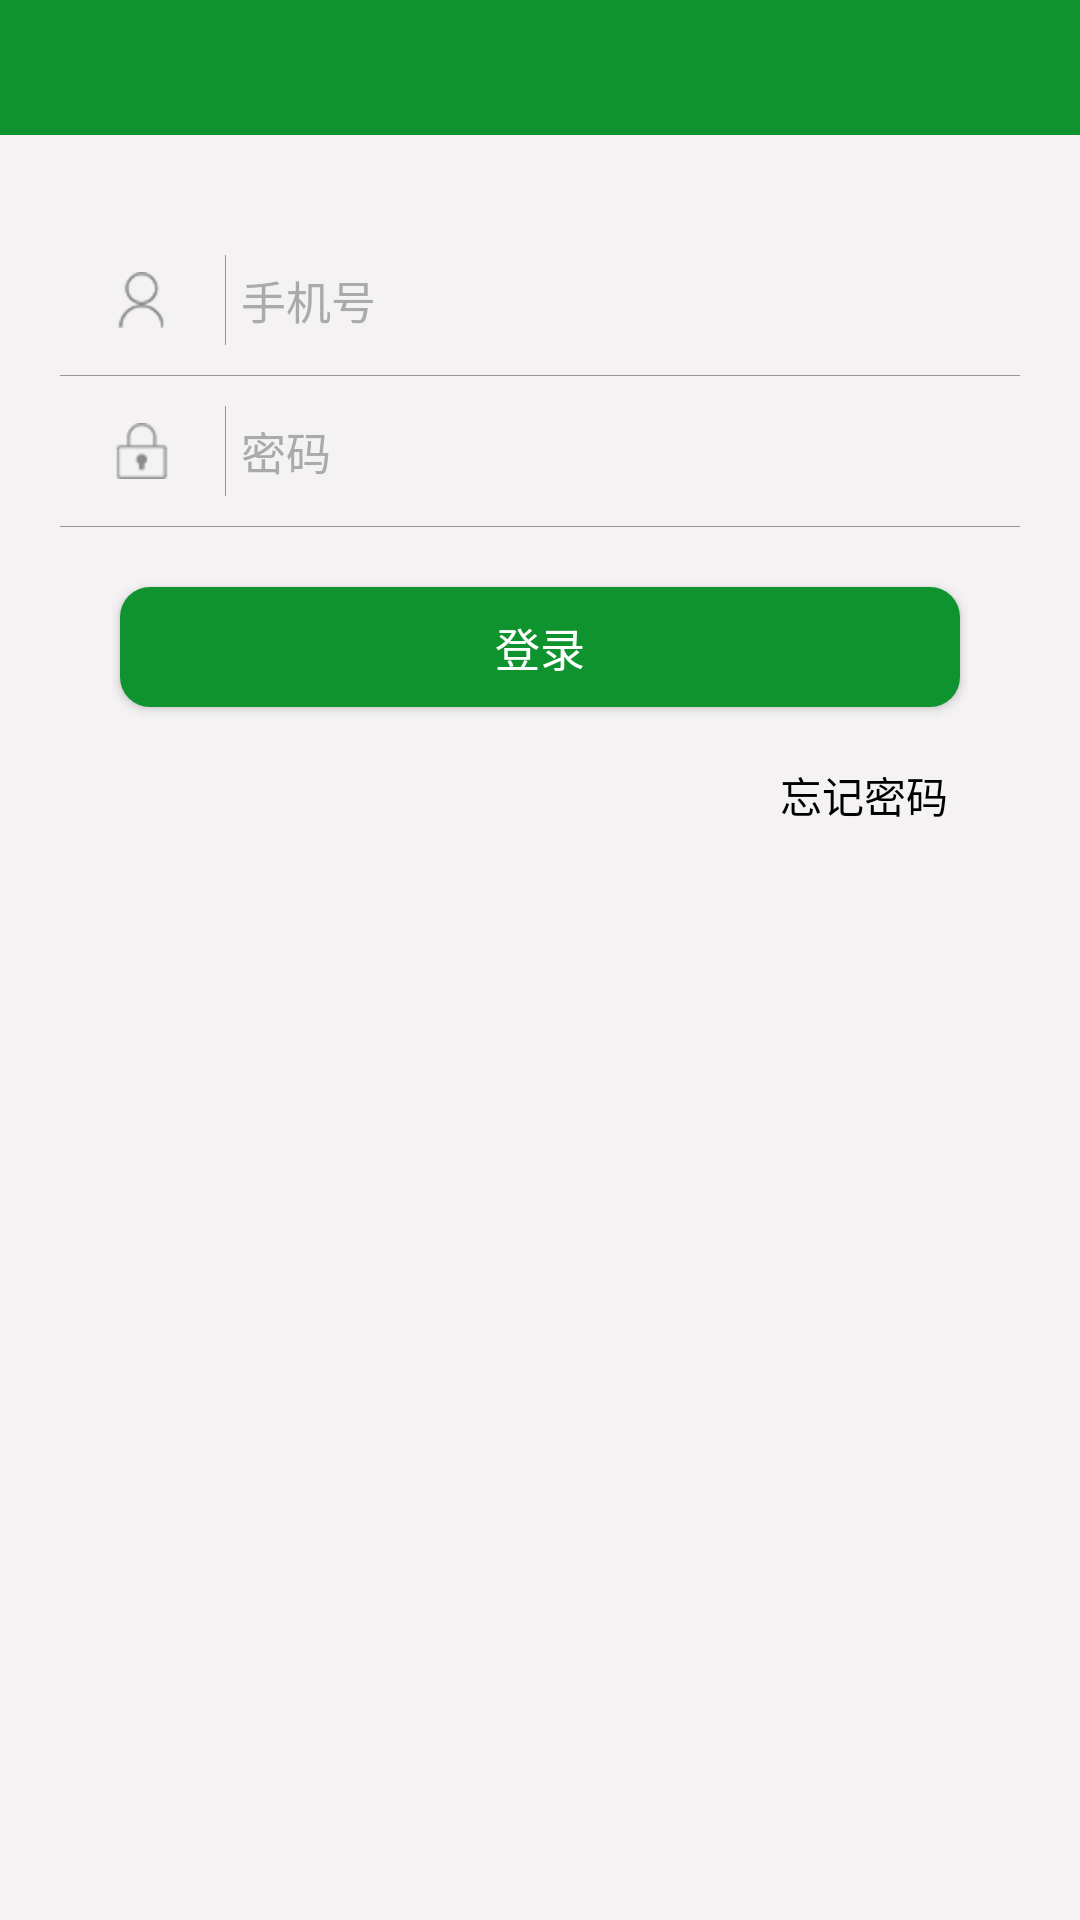

Produce the Android XML layout that renders to this screen, including the resource entries it uses.
<!-- AndroidManifest.xml: application theme AppTheme -->
<!-- res/layout/activity_login.xml -->
<?xml version="1.0" encoding="utf-8"?>
<LinearLayout xmlns:android="http://schemas.android.com/apk/res/android"
    android:layout_width="match_parent"
    android:layout_height="match_parent"
    android:background="@color/base_bg"
    android:fitsSystemWindows="true"
    android:orientation="vertical">

    <include layout="@layout/include_view_top" />
    <ScrollView
        android:layout_width="match_parent"
        android:layout_height="match_parent"
        android:fillViewport="true"
        android:scrollbars="none">


        <LinearLayout
            android:layout_width="match_parent"
            android:layout_height="match_parent"
            android:orientation="vertical">

            <LinearLayout
                android:layout_width="match_parent"
                android:layout_height="50dp"
                android:layout_marginLeft="20dp"
                android:layout_marginRight="20dp"
                android:layout_marginTop="30dp"
                android:orientation="horizontal">

                <ImageView
                    android:layout_width="50dp"
                    android:layout_height="match_parent"
                    android:layout_marginLeft="5dp"
                    android:paddingBottom="5dp"
                    android:paddingRight="5dp"
                    android:paddingTop="5dp"
                    android:scaleType="centerInside"
                    android:src="@mipmap/icon_edit_phone" />

                <View
                    android:layout_width="1px"
                    android:layout_height="match_parent"
                    android:layout_marginBottom="10dp"
                    android:layout_marginTop="10dp"
                    android:background="@color/text_gray" />


                <EditText
                    android:id="@+id/et_phone"
                    android:layout_width="match_parent"
                    android:layout_height="match_parent"
                    android:layout_marginRight="5dp"
                    android:background="@color/base_bg"
                    android:gravity="center_vertical"
                    android:hint="手机号"
                    android:padding="5dp"
                    android:textColor="@color/text_gray"
                    android:textColorHint="@android:color/darker_gray"
                    android:textSize="@dimen/textsize_m_15" />
            </LinearLayout>

            <View
                android:layout_width="match_parent"
                android:layout_height="1px"
                android:layout_marginLeft="20dp"
                android:layout_marginRight="20dp"
                android:background="@color/text_gray" />

            <LinearLayout
                android:layout_width="match_parent"
                android:layout_height="50dp"
                android:layout_marginLeft="20dp"
                android:layout_marginRight="20dp"
                android:orientation="horizontal">

                <ImageView
                    android:layout_width="50dp"
                    android:layout_height="match_parent"
                    android:layout_marginLeft="5dp"
                    android:paddingBottom="5dp"
                    android:paddingRight="5dp"
                    android:paddingTop="5dp"
                    android:scaleType="centerInside"
                    android:src="@mipmap/icon_edit_password" />

                <View
                    android:layout_width="1px"
                    android:layout_height="match_parent"
                    android:layout_marginBottom="10dp"
                    android:layout_marginTop="10dp"
                    android:background="@color/text_gray" />

                <EditText
                    android:id="@+id/et_password"
                    android:layout_width="match_parent"
                    android:layout_height="match_parent"
                    android:layout_marginRight="5dp"
                    android:background="@color/base_bg"
                    android:gravity="center_vertical"
                    android:hint="密码"
                    android:inputType="textPassword"
                    android:padding="5dp"
                    android:textColor="@color/text_gray"
                    android:textColorHint="@android:color/darker_gray"
                    android:textSize="@dimen/textsize_m_15" />
            </LinearLayout>

            <View
                android:layout_width="match_parent"
                android:layout_height="1px"
                android:layout_marginLeft="20dp"
                android:layout_marginRight="20dp"
                android:background="@color/text_gray" />

            <android.support.v7.widget.AppCompatButton
                android:id="@+id/btn_commit"
                android:layout_width="match_parent"
                android:layout_height="40dp"
                android:layout_gravity="center_horizontal"
                android:layout_marginLeft="40dp"
                android:layout_marginRight="40dp"
                android:layout_marginTop="20dp"
                android:background="@drawable/ripple_bg"
                android:gravity="center"
                android:text="登录"
                android:textColor="@android:color/white"
                android:textSize="@dimen/textsize_m_15" />

            <LinearLayout
                android:layout_width="match_parent"
                android:layout_height="wrap_content"
                android:layout_marginLeft="40dp"
                android:layout_marginRight="40dp"
                android:layout_marginTop="15dp"
                android:orientation="horizontal">

                <android.support.v7.widget.AppCompatCheckBox
                    android:id="@+id/cb_password"
                    android:layout_width="wrap_content"
                    android:layout_height="wrap_content"
                    android:layout_centerVertical="true"
                    android:visibility="gone"
                    />

                <TextView
                    android:layout_width="wrap_content"
                    android:layout_height="wrap_content"
                    android:layout_gravity="center_vertical"
                    android:visibility="gone"
                    android:text="记住密码" />

                <TextView
                    android:layout_width="wrap_content"
                    android:layout_height="wrap_content"
                    android:visibility="gone"
                    android:layout_gravity="center_vertical"
                    android:layout_marginLeft="5dp"
                    android:text="自动登录" />

                <RelativeLayout
                    android:layout_width="match_parent"
                    android:layout_height="wrap_content">

                    <TextView
                        android:id="@+id/tv_forget_password"
                        android:layout_width="wrap_content"
                        android:layout_height="wrap_content"
                        android:layout_alignParentRight="true"
                        android:padding="4dp"
                        android:background="?attr/selectableItemBackground"
                        android:text="忘记密码"
                        android:textColor="@color/text_black" />
                </RelativeLayout>
            </LinearLayout>

        </LinearLayout>
    </ScrollView>

</LinearLayout>
<!-- res/layout/include_view_top.xml (included above) -->
<?xml version="1.0" encoding="utf-8"?>
<RelativeLayout xmlns:android="http://schemas.android.com/apk/res/android"
    android:layout_width="match_parent"
    android:layout_height="@dimen/title_high"
    android:background="#0e932e">

    <ImageView
        android:id="@+id/iv_back"
        android:layout_width="45dp"
        android:layout_height="match_parent"
        android:background="@drawable/selector_tou_halftou"
        android:padding="12dp"
        android:scaleType="centerInside"
        android:src="@mipmap/icon_back" />

    <ImageView
        android:id="@+id/iv_action"
        android:layout_width="@dimen/title_high"
        android:layout_height="@dimen/title_high"
        android:layout_alignParentRight="true"
        android:background="@drawable/selector_tou_halftou"
        android:padding="10dp"
        android:scaleType="centerInside" />

    <TextView
        android:id="@+id/tv_action"
        android:layout_width="wrap_content"
        android:layout_height="match_parent"
        android:layout_alignParentRight="true"
        android:background="@drawable/selector_tou_halftou"
        android:ellipsize="end"
        android:gravity="center"
        android:paddingLeft="10dp"
        android:paddingRight="10dp"
        android:singleLine="true"
        android:textColor="@android:color/white"
        android:textScaleX="1.0"
        android:textSize="@dimen/textsize_xl_13" />

    <TextView
        android:id="@+id/tv_title"
        android:layout_width="match_parent"
        android:layout_height="match_parent"
        android:layout_marginLeft="80dp"
        android:layout_marginRight="80dp"
        android:ellipsize="end"
        android:gravity="center"
        android:singleLine="true"
        android:textColor="@android:color/white"
        android:textSize="@dimen/textsize_h_18" />
</RelativeLayout>
<!-- resources referenced by this layout -->
<resources>
  <color name="base_bg">#f4f2f3</color>
  <color name="text_black">#010101</color>
  <color name="text_gray">#979596</color>
  <dimen name="textsize_h_18">18sp</dimen>
  <dimen name="textsize_m_15">15sp</dimen>
  <dimen name="textsize_xl_13">13sp</dimen>
  <dimen name="title_high">45dp</dimen>
  <!-- drawable ripple_bg (drawable) -->
  <?xml version="1.0" encoding="utf-8"?>
  <shape xmlns:android="http://schemas.android.com/apk/res/android">
      <corners android:radius="10dp" />
      <solid android:color="@color/text_blue" />
  </shape>
  <!-- drawable selector_tou_halftou (drawable-v21) -->
  <?xml version="1.0" encoding="utf-8"?>
  <ripple xmlns:android="http://schemas.android.com/apk/res/android"
      android:color="@color/ripple_material_light">
      <item android:drawable="@color/text_blue" />
  </ripple>
  <!-- mipmap icon_edit_password: png bitmap (mipmap-hdpi, 1455 bytes) -->
  <!-- mipmap icon_edit_phone: png bitmap (mipmap-hdpi, 1517 bytes) -->
  <style name="AppTheme" parent="Theme.AppCompat.Light.NoActionBar">
          
          <item name="colorPrimary">@color/colorAccent</item>
          <item name="colorPrimaryDark">@color/colorAccent</item>
          <item name="colorAccent">@color/colorAccent</item>
          <item name="colorControlHighlight">@color/halftou</item>
      </style>
  <color name="text_blue">#0e932e</color>
  <color name="ripple_material_light">#1f000000</color>
  <color name="colorAccent">#0e932e</color>
  <color name="halftou">#1f000000</color>
</resources>
